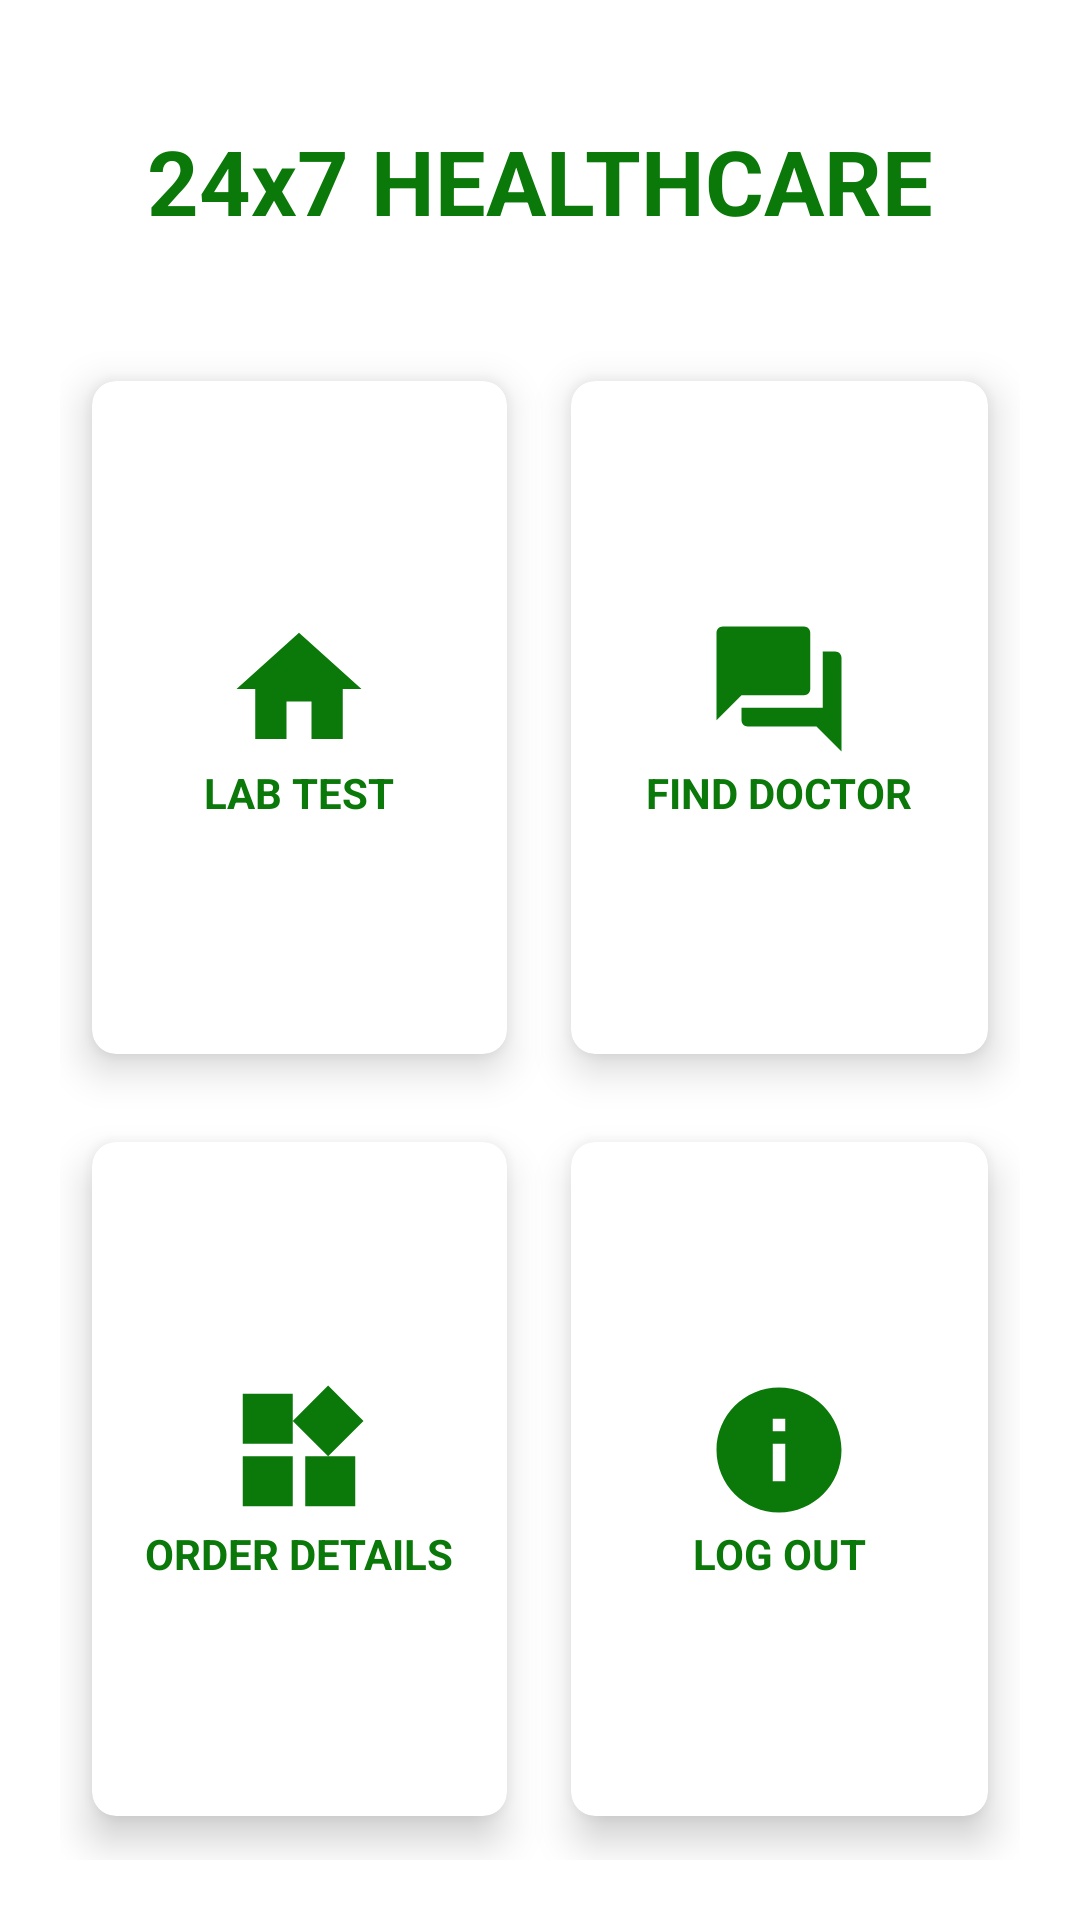

Write the Android layout XML for this screen, with the resource values it uses.
<!-- AndroidManifest.xml: application theme Theme.Doctor_Labtest_Booking_App -->
<!-- res/layout/activity_home.xml -->
<?xml version="1.0" encoding="utf-8"?>
<RelativeLayout xmlns:android="http://schemas.android.com/apk/res/android"
xmlns:app="http://schemas.android.com/apk/res-auto"
xmlns:tools="http://schemas.android.com/tools"
android:layout_width="match_parent"
android:layout_height="match_parent"
android:background="@drawable/back1"
tools:context=".HomeActivity">

<TextView
    android:id="@+id/titleHome"
    android:layout_width="wrap_content"
    android:layout_height="wrap_content"
    android:layout_centerHorizontal="true"
    android:layout_marginStart="12dp"
    android:layout_marginTop="40dp"
    android:layout_marginEnd="12dp"
    android:layout_marginBottom="12dp"
    android:text="24x7 HEALTHCARE"
    android:textColor="#0B780A"
    android:textSize="30sp"
    android:textStyle="bold" />

    <GridLayout
        android:layout_width="391dp"
        android:layout_height="563dp"
        android:layout_below="@+id/titleHome"
        android:layout_marginStart="20dp"
        android:layout_marginTop="20dp"
        android:layout_marginEnd="20dp"
        android:layout_marginBottom="20dp"
        android:columnCount="3"
        android:rowCount="3">

        <androidx.cardview.widget.CardView
            android:id="@+id/cardLabTest"
            android:layout_width="wrap_content"
            android:layout_height="wrap_content"
            android:layout_row="0"
            android:layout_rowWeight="1"
            android:layout_column="0"
            android:layout_columnWeight="1"
            android:layout_gravity="fill"
            app:cardBackgroundColor="@color/white"
            app:cardCornerRadius="8dp"
            app:cardElevation="8dp"
            app:cardUseCompatPadding="true">

            <LinearLayout
                android:layout_width="wrap_content"
                android:layout_height="wrap_content"
                android:layout_gravity="center_vertical|center_horizontal"
                android:gravity="center"
                android:orientation="vertical">

                <ImageView
                    android:layout_width="wrap_content"
                    android:layout_height="wrap_content"
                    android:src="@drawable/home" />

                <TextView
                    android:layout_width="wrap_content"
                    android:layout_height="wrap_content"
                    android:text="LAB TEST"
                    android:textAlignment="center"
                    android:textColor="@color/green"
                    android:textStyle="bold" />
            </LinearLayout>

        </androidx.cardview.widget.CardView>


        <androidx.cardview.widget.CardView
            android:id="@+id/cardFindDoctor"
            android:layout_width="125dp"
            android:layout_height="wrap_content"
            android:layout_row="0"
            android:layout_rowWeight="1"
            android:layout_column="1"
            android:layout_columnWeight="1"
            android:layout_gravity="fill"
            app:cardBackgroundColor="@color/white"
            app:cardCornerRadius="8dp"
            app:cardElevation="8dp"
            app:cardUseCompatPadding="true">

            <LinearLayout
                android:layout_width="wrap_content"
                android:layout_height="wrap_content"
                android:layout_gravity="center_vertical|center_horizontal"
                android:gravity="center"
                android:orientation="vertical">

                <ImageView
                    android:layout_width="wrap_content"
                    android:layout_height="wrap_content"
                    android:src="@drawable/chat" />

                <TextView
                    android:layout_width="wrap_content"
                    android:layout_height="wrap_content"
                    android:text="FIND DOCTOR"
                    android:textAlignment="center"
                    android:textColor="@color/green"
                    android:textStyle="bold" />
            </LinearLayout>

        </androidx.cardview.widget.CardView>

        <androidx.cardview.widget.CardView
            android:id="@+id/cardOrderDetails"
            android:layout_width="wrap_content"
            android:layout_height="wrap_content"
            android:layout_row="2"
            android:layout_rowWeight="1"
            android:layout_column="0"
            android:layout_columnWeight="1"
            android:layout_gravity="fill"
            app:cardBackgroundColor="@color/white"
            app:cardCornerRadius="8dp"
            app:cardElevation="8dp"
            app:cardUseCompatPadding="true">

            <LinearLayout
                android:layout_width="wrap_content"
                android:layout_height="wrap_content"
                android:layout_gravity="center_vertical|center_horizontal"
                android:gravity="center"
                android:orientation="vertical">

                <ImageView
                    android:layout_width="wrap_content"
                    android:layout_height="wrap_content"
                    android:src="@drawable/widgets" />

                <TextView
                    android:layout_width="wrap_content"
                    android:layout_height="wrap_content"
                    android:text="ORDER DETAILS"
                    android:textAlignment="center"
                    android:textColor="@color/green"
                    android:textStyle="bold" />
            </LinearLayout>

        </androidx.cardview.widget.CardView>

        <androidx.cardview.widget.CardView
            android:id="@+id/cardExit"
            android:layout_width="wrap_content"
            android:layout_height="wrap_content"
            android:layout_row="2"
            android:layout_rowWeight="1"
            android:layout_column="1"
            android:layout_columnWeight="1"
            android:layout_gravity="fill"
            app:cardBackgroundColor="@color/white"
            app:cardCornerRadius="8dp"
            app:cardElevation="8dp"
            app:cardUseCompatPadding="true">

            <LinearLayout
                android:layout_width="wrap_content"
                android:layout_height="wrap_content"
                android:layout_gravity="center_vertical|center_horizontal"
                android:gravity="center"
                android:orientation="vertical">

                <ImageView
                    android:layout_width="wrap_content"
                    android:layout_height="wrap_content"
                    android:src="@drawable/info" />

                <TextView
                    android:layout_width="wrap_content"
                    android:layout_height="wrap_content"
                    android:text="LOG OUT"
                    android:textAlignment="center"
                    android:textColor="@color/green"
                    android:textStyle="bold" />
            </LinearLayout>

        </androidx.cardview.widget.CardView>

    </GridLayout>

</RelativeLayout>
<!-- resources referenced by this layout -->
<resources>
  <color name="green">#0B780A</color>
  <color name="white">#FFFFFFFF</color>
  <!-- drawable chat (drawable) -->
  <vector android:height="50dp" android:tint="#0B780A"
      android:viewportHeight="24.0" android:viewportWidth="24.0"
      android:width="50dp" xmlns:android="http://schemas.android.com/apk/res/android">
      <path android:fillColor="#FF000000" android:pathData="M21,6h-2v9L6,15v2c0,0.55 0.45,1 1,1h11l4,4L22,7c0,-0.55 -0.45,-1 -1,-1zM17,12L17,3c0,-0.55 -0.45,-1 -1,-1L3,2c-0.55,0 -1,0.45 -1,1v14l4,-4h10c0.55,0 1,-0.45 1,-1z"/>
  </vector>
  <!-- drawable home (drawable) -->
  <vector android:height="50dp" android:tint="#0B780A"
      android:viewportHeight="24.0" android:viewportWidth="24.0"
      android:width="50dp" xmlns:android="http://schemas.android.com/apk/res/android">
      <path android:fillColor="#FF000000" android:pathData="M10,20v-6h4v6h5v-8h3L12,3 2,12h3v8z"/>
  </vector>
  <!-- drawable info (drawable) -->
  <vector android:height="50dp" android:tint="#0B780A"
      android:viewportHeight="24.0" android:viewportWidth="24.0"
      android:width="50dp" xmlns:android="http://schemas.android.com/apk/res/android">
      <path android:fillColor="#FF000000" android:pathData="M12,2C6.48,2 2,6.48 2,12s4.48,10 10,10 10,-4.48 10,-10S17.52,2 12,2zM13,17h-2v-6h2v6zM13,9h-2L11,7h2v2z"/>
  </vector>
  <!-- drawable widgets (drawable) -->
  <vector android:height="50dp" android:tint="#0B780A"
      android:viewportHeight="24.0" android:viewportWidth="24.0"
      android:width="50dp" xmlns:android="http://schemas.android.com/apk/res/android">
      <path android:fillColor="#FF000000" android:pathData="M13,13v8h8v-8h-8zM3,21h8v-8L3,13v8zM3,3v8h8L11,3L3,3zM16.66,1.69L11,7.34 16.66,13l5.66,-5.66 -5.66,-5.65z"/>
  </vector>
  <style name="Theme.Doctor_Labtest_Booking_App" parent="Theme.MaterialComponents.DayNight.NoActionBar">
          
          <item name="colorPrimary">@color/green</item>
          <item name="colorPrimaryVariant">@color/darkgreen</item>
          <item name="colorOnPrimary">@color/white</item>
          
          <item name="colorSecondary">@color/teal_200</item>
          <item name="colorSecondaryVariant">@color/teal_700</item>
          <item name="colorOnSecondary">@color/black</item>
          
          <item name="android:statusBarColor">?attr/colorPrimaryVariant</item>
          
      </style>
  <color name="darkgreen">#036A02</color>
  <color name="teal_200">#FF03DAC5</color>
  <color name="teal_700">#FF018786</color>
  <color name="black">#FF000000</color>
</resources>
